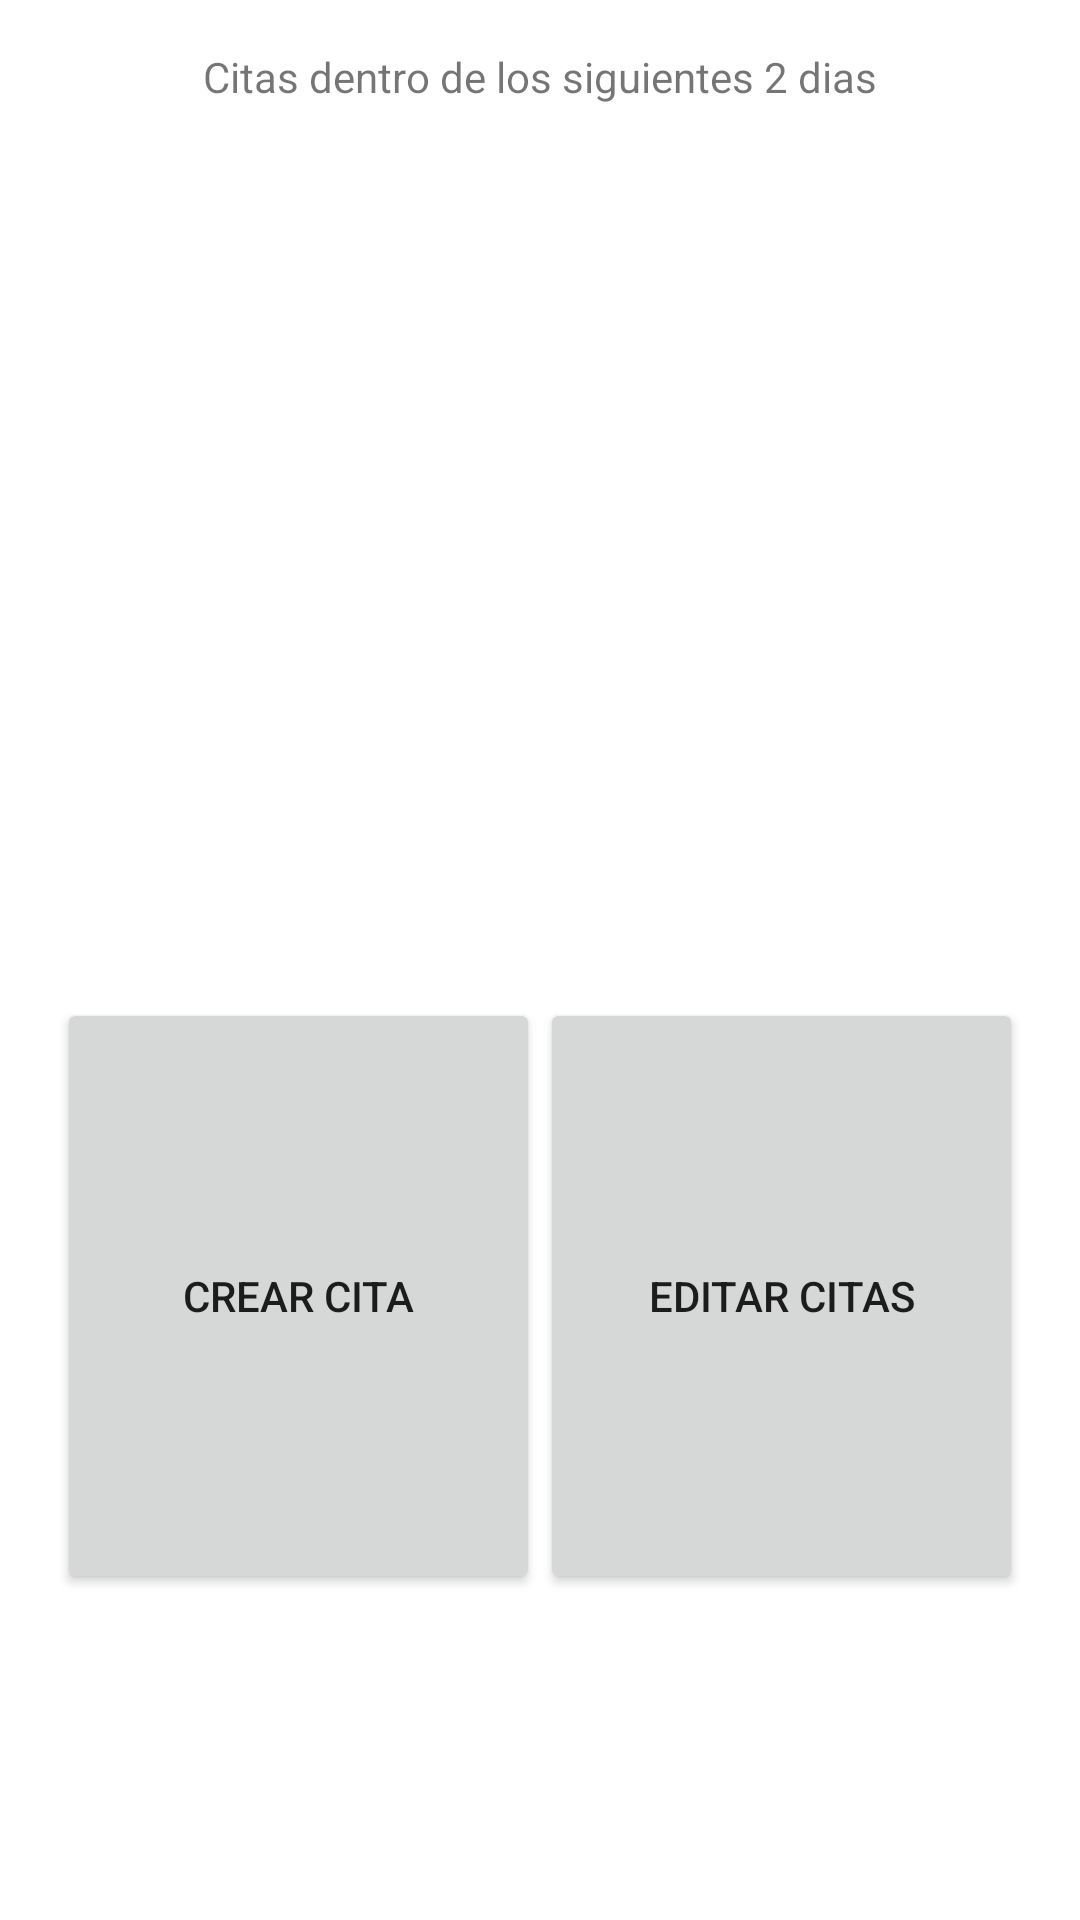

Write the Android layout XML for this screen, with the resource values it uses.
<!-- AndroidManifest.xml: application theme Theme.AgendaMedica -->
<!-- res/layout/activity_main.xml -->
<?xml version="1.0" encoding="utf-8"?>
<androidx.constraintlayout.widget.ConstraintLayout xmlns:android="http://schemas.android.com/apk/res/android"
    xmlns:app="http://schemas.android.com/apk/res-auto"
    xmlns:tools="http://schemas.android.com/tools"
    android:layout_width="match_parent"
    android:layout_height="match_parent"
    tools:context=".MainActivity">

    <Button
        android:id="@+id/borrarbtnc"
        android:layout_width="0dp"
        android:layout_height="0dp"
        android:layout_marginTop="1dp"
        android:text="@string/btn4"
        android:visibility="invisible"
        app:layout_constraintEnd_toStartOf="@+id/guideline3"
        app:layout_constraintHorizontal_bias="0.5"
        app:layout_constraintStart_toEndOf="@+id/vercitasbtn"
        app:layout_constraintTop_toBottomOf="@+id/editarbtn" />

    <Button
        android:id="@+id/vercitasbtn"
        android:layout_width="0dp"
        android:layout_height="0dp"
        android:layout_marginTop="1dp"
        android:text="@string/btn3"
        android:visibility="invisible"
        app:layout_constraintEnd_toStartOf="@+id/borrarbtnc"
        app:layout_constraintHorizontal_bias="0.5"
        app:layout_constraintHorizontal_chainStyle="packed"
        app:layout_constraintStart_toStartOf="@+id/guideline4"
        app:layout_constraintTop_toBottomOf="@+id/bCrearCita" />

    <Button
        android:id="@+id/editarbtn"
        android:layout_width="0dp"
        android:layout_height="0dp"
        android:text="@string/btn2"
        app:layout_constraintBottom_toTopOf="@+id/guideline"
        app:layout_constraintEnd_toStartOf="@+id/guideline3"
        app:layout_constraintHorizontal_bias="0.5"
        app:layout_constraintStart_toEndOf="@+id/bCrearCita"
        app:layout_constraintTop_toTopOf="@+id/guideline2"
        app:layout_constraintVertical_chainStyle="packed" />

    <Button
        android:id="@+id/bCrearCita"
        android:layout_width="0dp"
        android:layout_height="0dp"
        android:text="@string/btn1"
        app:layout_constraintBottom_toBottomOf="@+id/editarbtn"
        app:layout_constraintEnd_toStartOf="@+id/editarbtn"
        app:layout_constraintHorizontal_bias="0.5"
        app:layout_constraintHorizontal_chainStyle="packed"
        app:layout_constraintStart_toStartOf="@+id/guideline4"
        app:layout_constraintTop_toTopOf="@+id/guideline2"
        app:layout_constraintVertical_chainStyle="packed" />

    <TextView
        android:id="@+id/textView"
        android:layout_width="wrap_content"
        android:layout_height="wrap_content"
        android:layout_marginTop="16dp"
        android:text="@string/citasRecientes"
        app:layout_constraintBottom_toTopOf="@+id/listaMain"
        app:layout_constraintEnd_toStartOf="@+id/guideline3"
        app:layout_constraintHorizontal_bias="0.5"
        app:layout_constraintStart_toStartOf="@+id/guideline4"
        app:layout_constraintTop_toTopOf="parent" />

    <androidx.constraintlayout.widget.Guideline
        android:id="@+id/guideline2"
        android:layout_width="wrap_content"
        android:layout_height="wrap_content"
        android:orientation="horizontal"
        app:layout_constraintGuide_percent="0.52" />

    <androidx.constraintlayout.widget.Guideline
        android:id="@+id/guideline"
        android:layout_width="wrap_content"
        android:layout_height="wrap_content"
        android:orientation="horizontal"
        app:layout_constraintGuide_percent="0.83" />

    <androidx.constraintlayout.widget.Guideline
        android:id="@+id/guideline3"
        android:layout_width="wrap_content"
        android:layout_height="wrap_content"
        android:orientation="vertical"
        app:layout_constraintGuide_percent="0.946875" />

    <androidx.constraintlayout.widget.Guideline
        android:id="@+id/guideline4"
        android:layout_width="wrap_content"
        android:layout_height="wrap_content"
        android:orientation="vertical"
        app:layout_constraintGuide_percent="0.053125" />

    <androidx.constraintlayout.widget.Guideline
        android:id="@+id/guideline5"
        android:layout_width="wrap_content"
        android:layout_height="wrap_content"
        android:orientation="horizontal"
        app:layout_constraintGuide_percent="0.9512195" />

    <androidx.recyclerview.widget.RecyclerView
        android:id="@+id/listaMain"
        android:layout_width="0dp"
        android:layout_height="0dp"
        android:layout_marginTop="8dp"
        app:layout_constraintBottom_toTopOf="@+id/editarbtn"
        app:layout_constraintEnd_toStartOf="@+id/guideline3"
        app:layout_constraintHorizontal_bias="0.5"
        app:layout_constraintStart_toStartOf="@+id/guideline4"

        app:layout_constraintTop_toBottomOf="@+id/textView"
        app:layout_constraintVertical_bias="0.0"
        tools:listitem="@layout/recycler_view_item" />

</androidx.constraintlayout.widget.ConstraintLayout>
<!-- resources referenced by this layout -->
<resources>
  <string name="btn1">Crear Cita</string>
  <string name="btn2">Editar Citas</string>
  <string name="btn3">Ver Citas</string>
  <string name="btn4">Borrar Citas </string>
  <string name="citasRecientes">Citas dentro de los siguientes 2 dias</string>
  <style name="Theme.AgendaMedica" parent="Theme.MaterialComponents.DayNight.DarkActionBar">
          
          <item name="colorPrimary">@color/purple_500</item>
          <item name="colorPrimaryVariant">@color/purple_700</item>
          <item name="colorOnPrimary">@color/white</item>
          
          <item name="colorSecondary">@color/teal_200</item>
          <item name="colorSecondaryVariant">@color/teal_700</item>
          <item name="colorOnSecondary">@color/black</item>
          
          <item name="android:statusBarColor" tools:targetApi="l">?attr/colorPrimaryVariant</item>
          
      </style>
  <!-- not gathered from this repository: default colours our renderer supplied (Android Studio template values) -->
  <color name="purple_500">#FF6200EE</color>
  <color name="purple_700">#FF3700B3</color>
  <color name="teal_200">#FF03DAC5</color>
  <color name="teal_700">#FF018786</color>
  <color name="black">#FF000000</color>
  <color name="white">#FFFFFFFF</color>
</resources>
